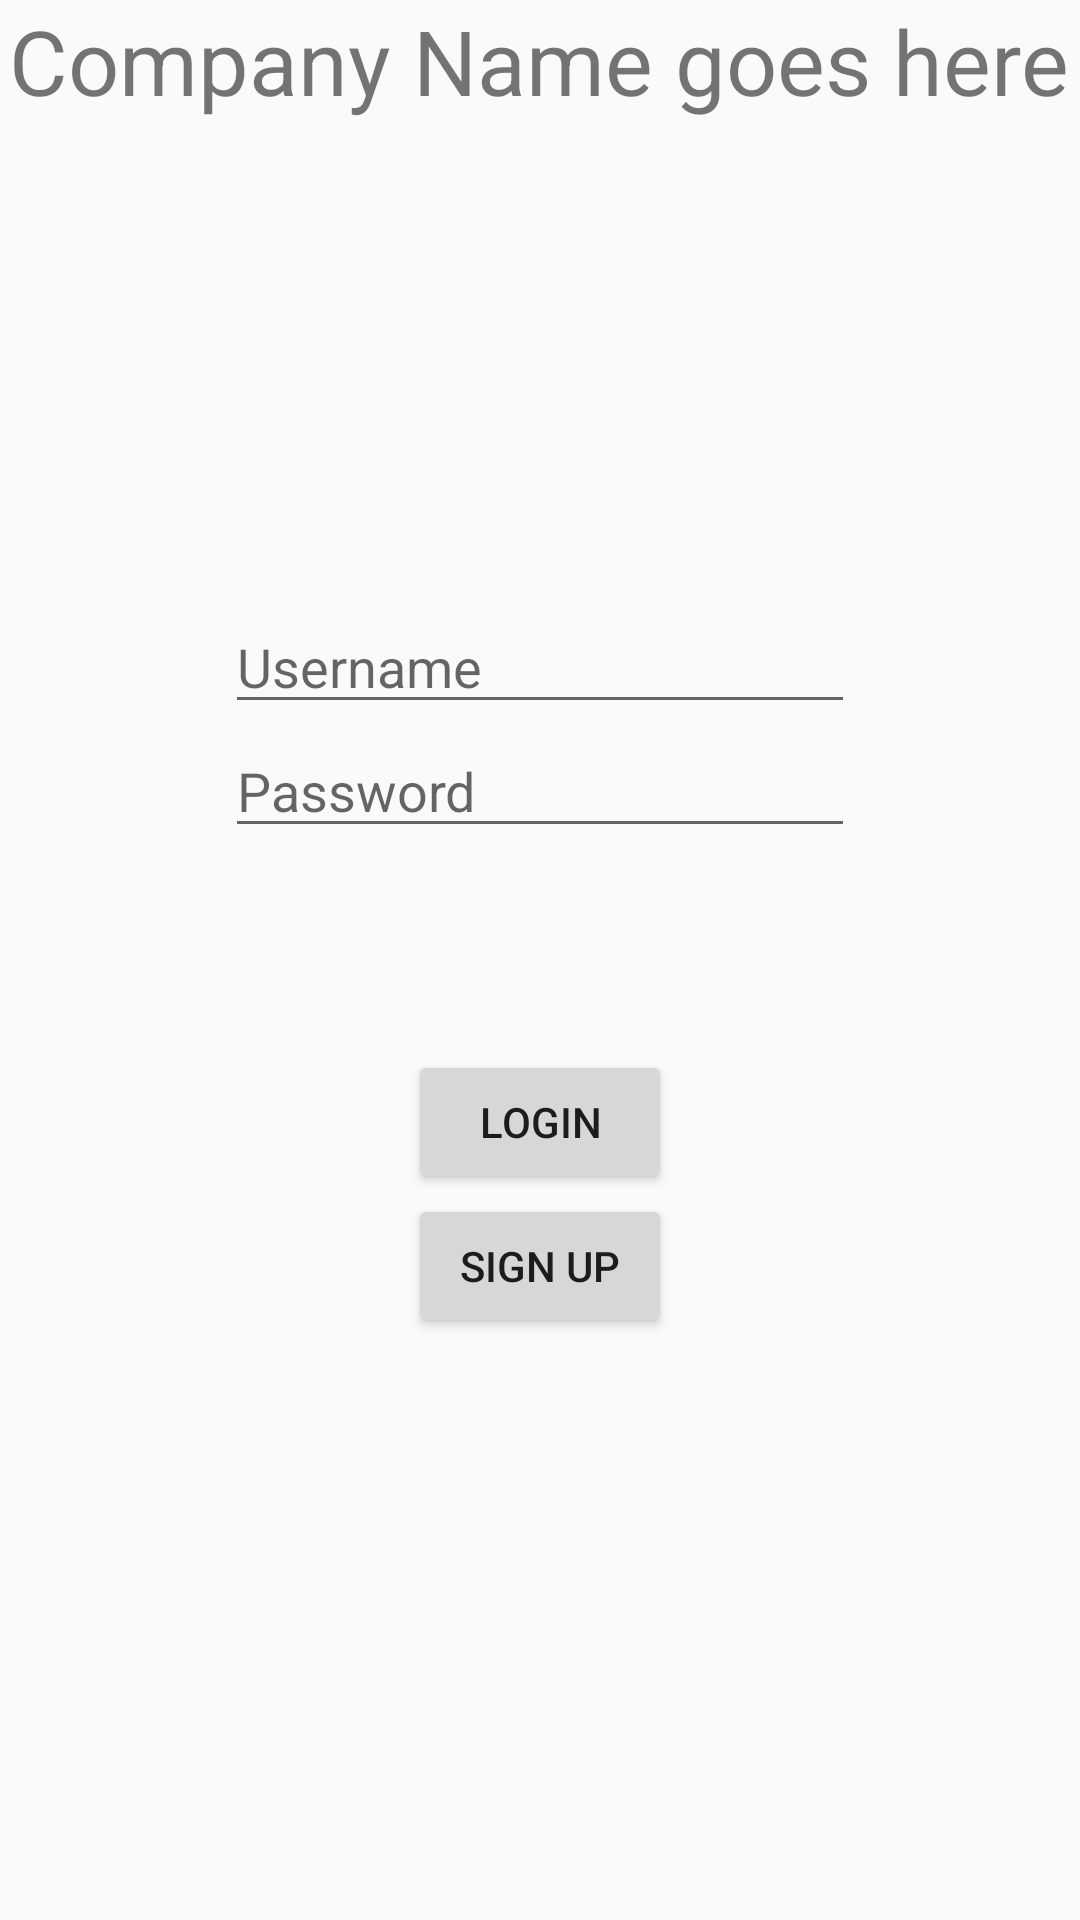

Produce the Android XML layout that renders to this screen, including the resource entries it uses.
<!-- AndroidManifest.xml: application theme AppTheme -->
<!-- res/layout/activity_main.xml -->
<?xml version="1.0" encoding="utf-8"?>
<RelativeLayout xmlns:android="http://schemas.android.com/apk/res/android"
    xmlns:tools="http://schemas.android.com/tools"
    android:id="@+id/activity_main"
    android:layout_width="match_parent"
    android:layout_height="match_parent"
    android:paddingBottom="@dimen/activity_vertical_margin"
    android:paddingLeft="@dimen/activity_horizontal_margin"
    android:paddingRight="@dimen/activity_horizontal_margin"
    android:paddingTop="@dimen/activity_vertical_margin"
    tools:context="com.example.yepej.produdeapp.MainActivity">

    <TextView
        android:layout_width="wrap_content"
        android:layout_height="wrap_content"
        android:text="Company Name goes here"
        android:textSize="30sp"
        android:layout_alignParentTop="true"
        android:layout_centerHorizontal="true"
        android:id="@+id/textView" />

    <LinearLayout
        android:layout_width="wrap_content"
        android:layout_height="wrap_content"
        android:orientation="vertical"
        android:layout_centerHorizontal="true"
        android:layout_marginTop="200dp">

        <EditText
            android:layout_width="wrap_content"
            android:layout_height="wrap_content"
            android:inputType="textPersonName"
            android:ems="10"
            android:layout_centerHorizontal="true"
            android:id="@+id/usernameText"
            android:hint="Username"/>

        <EditText
            android:layout_width="wrap_content"
            android:layout_height="wrap_content"
            android:layout_centerHorizontal="true"
            android:inputType="textPassword"
            android:ems="10"
            android:id="@+id/passwordText"
            android:hint="Password"/>
    </LinearLayout>


    <LinearLayout
        android:orientation="vertical"
        android:layout_width="wrap_content"
        android:layout_height="wrap_content"
        android:layout_centerHorizontal="true"
        android:layout_marginTop="350dp">

        <Button
            android:layout_width="wrap_content"
            android:layout_height="wrap_content"
            android:onClick="loginClick"
            android:text="Login"
            android:id="@+id/loginButton"
            android:layout_alignParentBottom="true" />

        <Button
            android:layout_width="wrap_content"
            android:layout_height="wrap_content"
            android:onClick="signUpClicked"
            android:text="Sign up"
            android:id="@+id/signUpButton" />

    </LinearLayout>


</RelativeLayout>
<!-- resources referenced by this layout -->
<resources>
  <style name="AppTheme" parent="Theme.AppCompat.Light.DarkActionBar">
          
          <item name="colorPrimary">@android:color/holo_green_dark</item>
          <item name="colorPrimaryDark">@color/colorPrimaryDark</item>
          <item name="colorAccent">@android:color/holo_green_dark</item>
          <item name="android:statusBarColor">@color/low_opacity_holo_green</item>
      </style>
  <color name="colorPrimaryDark">#303F9F</color>
  <color name="low_opacity_holo_green">#c9669900</color>
</resources>
